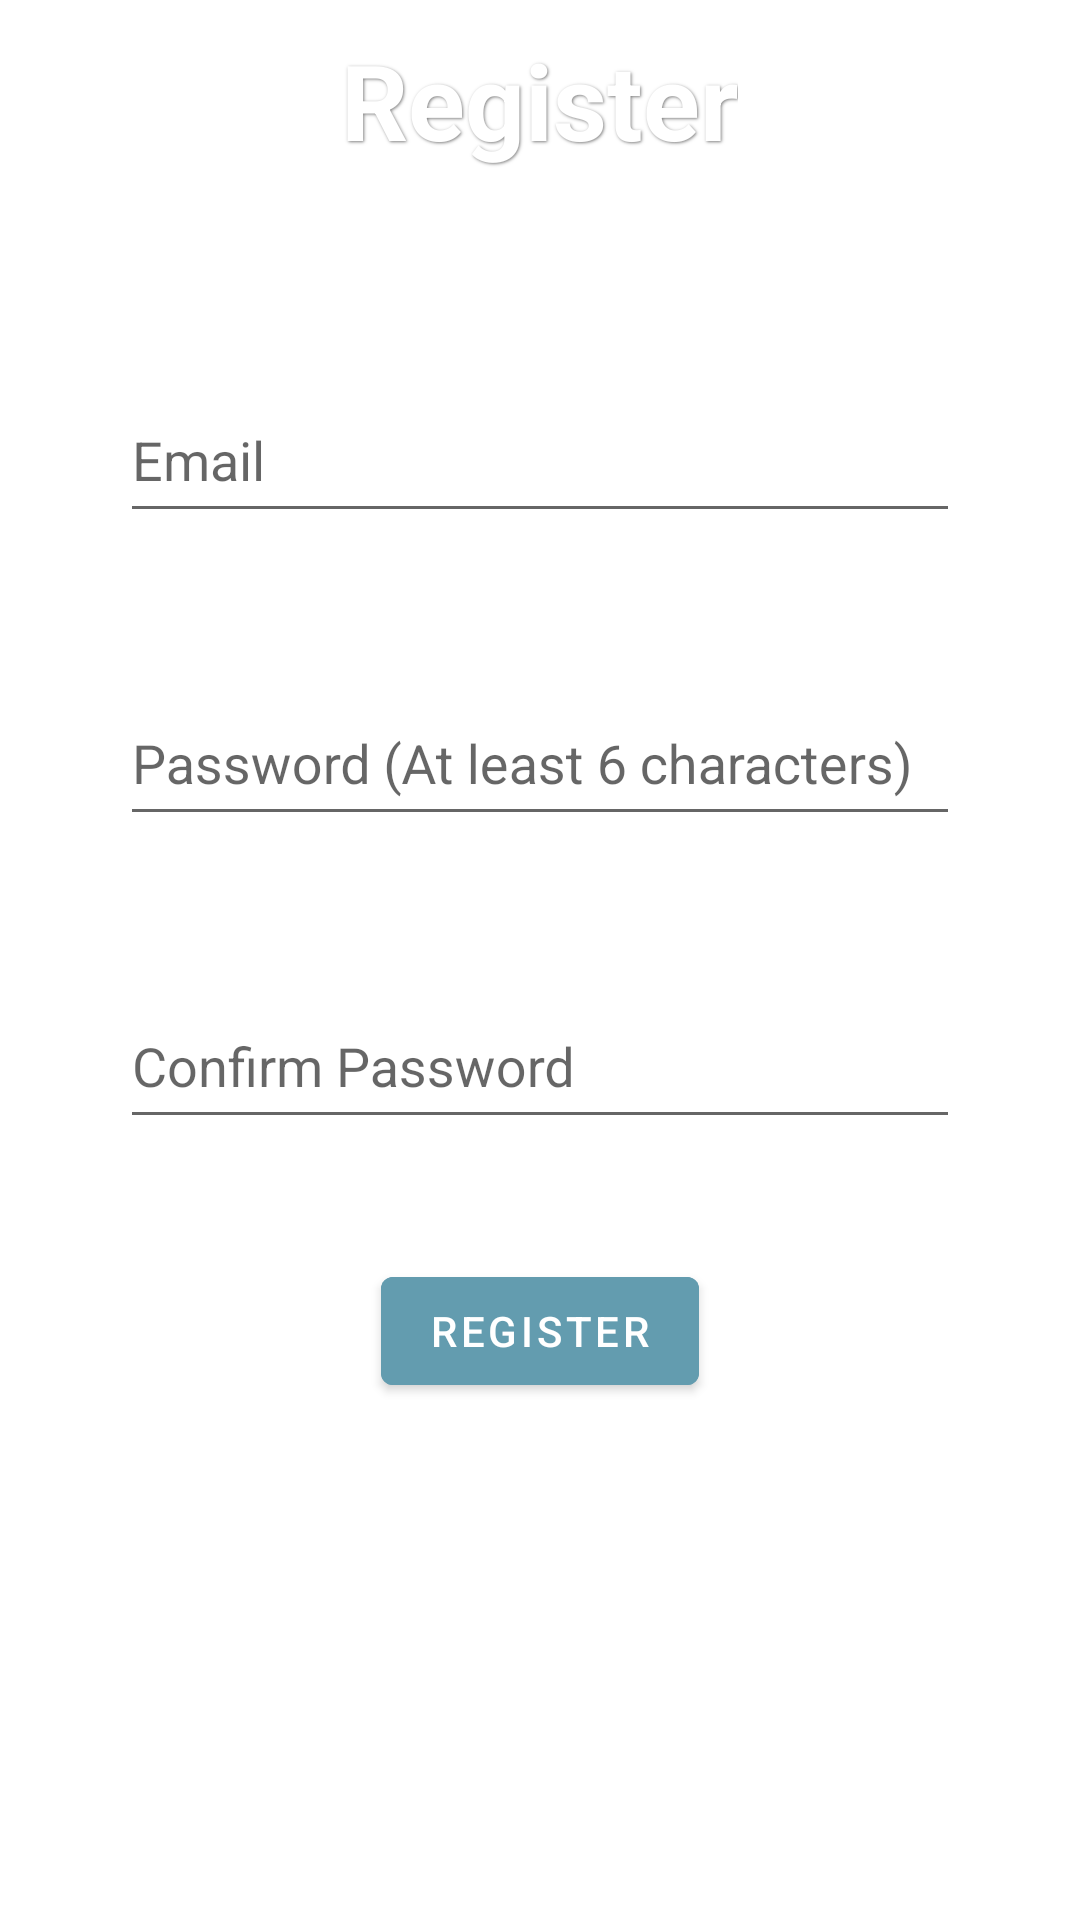

Reconstruct the res/layout file that produces this screen, plus the resources it refers to.
<!-- AndroidManifest.xml: application theme Theme.AndroidProject -->
<!-- res/layout/fragment_register.xml -->
<?xml version="1.0" encoding="utf-8"?>
<ScrollView xmlns:android="http://schemas.android.com/apk/res/android"
    xmlns:tools="http://schemas.android.com/tools"
    android:layout_width="match_parent"
    android:layout_height="match_parent"
    xmlns:app="http://schemas.android.com/apk/res-auto"
    tools:context=".RegisterFragment">

    <LinearLayout
        android:layout_width="match_parent"
        android:layout_height="wrap_content"
        android:gravity="center_horizontal"
        android:orientation="vertical">

        

        <TextView
            android:layout_width="wrap_content"
            android:layout_height="wrap_content"
            android:layout_marginTop="10dp"
            android:text="Register"
            android:textStyle="bold"
            android:shadowColor="@color/gray"
            android:shadowDx="1"
            android:shadowDy="1"
            android:shadowRadius="2"
            android:textColor="@color/white"
            android:textSize="35sp"
            android:gravity="center"/>

        <com.google.android.material.textfield.TextInputLayout
            android:layout_width="match_parent"
            android:layout_height="wrap_content"
            style = "@style/Widget.Design.TextInputLayout"
            android:hint="@string/email"
            app:boxBackgroundColor="#F8E9FD"
            android:layout_marginTop="60dp"
            android:layout_marginHorizontal="40dp">

            <com.google.android.material.textfield.TextInputEditText
                android:id="@+id/username_reg"
                android:layout_width="match_parent"
                android:layout_height="50dp" />
        </com.google.android.material.textfield.TextInputLayout>

        <com.google.android.material.textfield.TextInputLayout
            android:layout_width="match_parent"
            android:layout_height="wrap_content"
            android:hint="@string/password_reg"
            style = "@style/Widget.Design.TextInputLayout"
            app:boxBackgroundColor="#F8E9FD"
            android:layout_marginTop="40dp"
            android:layout_marginHorizontal="40dp">

            <com.google.android.material.textfield.TextInputEditText
                android:id="@+id/password_reg"
                android:layout_width="match_parent"
                android:layout_height="50dp"
                android:inputType="textPassword"/>
        </com.google.android.material.textfield.TextInputLayout>

        <com.google.android.material.textfield.TextInputLayout
            android:layout_width="match_parent"
            android:layout_height="wrap_content"
            android:hint="@string/confirm_password"
            style = "@style/Widget.Design.TextInputLayout"
            app:boxBackgroundColor="#F8E9FD"
            android:layout_marginTop="40dp"
            android:layout_marginHorizontal="40dp">

            <com.google.android.material.textfield.TextInputEditText
                android:id="@+id/c_password_reg"
                android:layout_width="match_parent"
                android:layout_height="50dp"
                android:inputType="textPassword"/>
        </com.google.android.material.textfield.TextInputLayout>

        <com.google.android.material.button.MaterialButton
            android:id="@+id/btn_register_reg"
            android:layout_width="wrap_content"
            android:layout_height="wrap_content"
            android:text="Register"
            android:layout_marginTop="40dp"
            android:backgroundTint="@color/blue_primary"/>

       

    </LinearLayout>
</ScrollView>
<!-- resources referenced by this layout -->
<resources>
  <color name="blue_primary">#639CAF</color>
  <color name="gray">#7E7E7E</color>
  <color name="white">#FFFFFFFF</color>
  <string name="confirm_password">Confirm Password</string>
  <string name="email">Email</string>
  <string name="password_reg">Password (At least 6 characters)</string>
  <style name="Theme.AndroidProject" parent="Theme.MaterialComponents.Light.DarkActionBar">
          
          <item name="colorPrimary">@color/blue_primary</item>
          <item name="colorPrimaryVariant">@color/purple_700</item>
          <item name="colorOnPrimary">@color/white</item>
          
          <item name="colorSecondary">@color/teal_200</item>
          <item name="colorSecondaryVariant">@color/teal_700</item>
          <item name="colorOnSecondary">@color/black</item>
          
          <item name="android:statusBarColor">?attr/colorPrimaryVariant</item>
          
      </style>
  <color name="purple_700">#FF3700B3</color>
  <color name="teal_200">#FF03DAC5</color>
  <color name="teal_700">#FF018786</color>
  <color name="black">#FF000000</color>
</resources>
